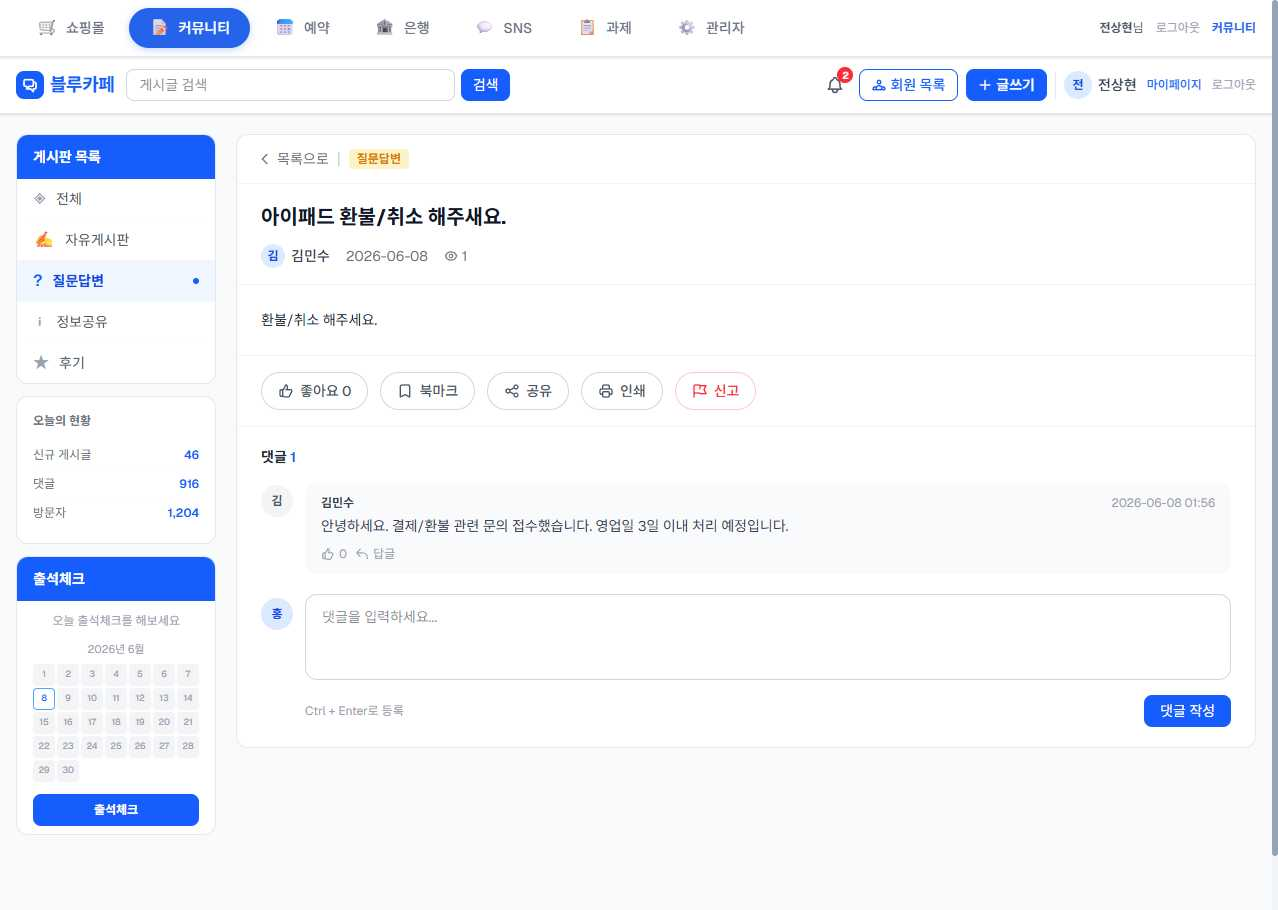
Task: weblight
Workflow: WriteBoardDetailReply

Step 1: Use Browser Chrome: RPA Practice Site in window 'RPA Practice Site' (chrome.exe)

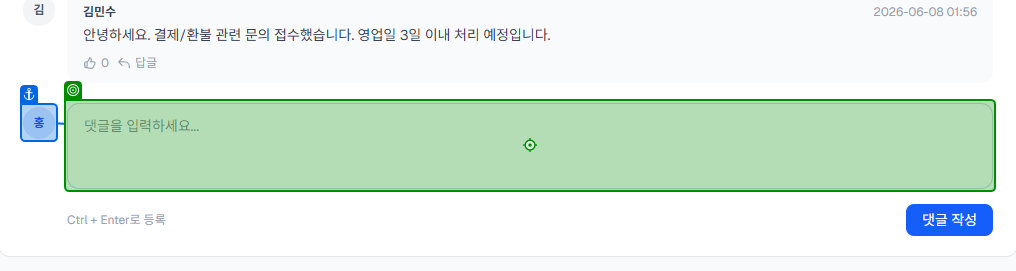
Step 2: type "[in_s_input_text + "[d(ctrl)][k(enter)][u(ctrl)]"]" into the text box 'comm-comment-input' in window 'RPA Practice Site' (chrome.exe)
